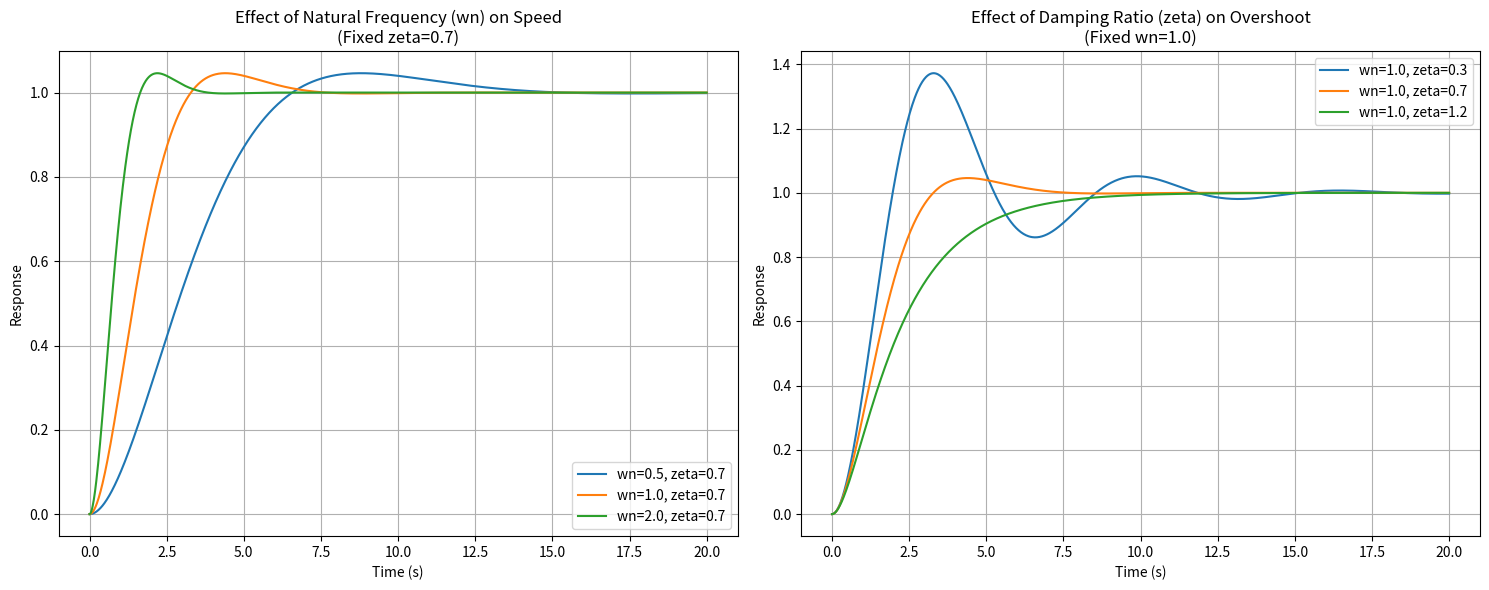

This chart was generated by the following Python code: (Note: this script raises an exception after producing the figure.)
import numpy as np
import matplotlib.pyplot as plt
from scipy import signal

def second_order_response(wn, zeta, t):
    """
    Calculate the step response of a second-order system:
    G(s) = wn^2 / (s^2 + 2*zeta*wn*s + wn^2)
    """
    num = [wn**2]
    den = [1, 2*zeta*wn, wn**2]
    sys = signal.TransferFunction(num, den)
    t, y = signal.step(sys, T=t)
    return t, y

def run_comparison():
    t = np.linspace(0, 20, 1000)
    
    plt.figure(figsize=(15, 6))

    # 1. Effect of Natural Frequency (wn) - Speed of Response
    plt.subplot(1, 2, 1)
    wn_list = [0.5, 1.0, 2.0]
    zeta_base = 0.7
    for wn in wn_list:
        t_res, y_res = second_order_response(wn, zeta_base, t)
        plt.plot(t_res, y_res, label=f'wn={wn}, zeta={zeta_base}')
    
    plt.title('Effect of Natural Frequency (wn) on Speed\n(Fixed zeta=0.7)')
    plt.xlabel('Time (s)')
    plt.ylabel('Response')
    plt.grid(True)
    plt.legend()

    # 2. Effect of Damping Ratio (zeta) - Overshoot/Stability
    plt.subplot(1, 2, 2)
    zeta_list = [0.3, 0.7, 1.2]
    wn_base = 1.0
    for zeta in zeta_list:
        t_res, y_res = second_order_response(wn_base, zeta, t)
        plt.plot(t_res, y_res, label=f'wn={wn_base}, zeta={zeta}')
    
    plt.title('Effect of Damping Ratio (zeta) on Overshoot\n(Fixed wn=1.0)')
    plt.xlabel('Time (s)')
    plt.ylabel('Response')
    plt.grid(True)
    plt.legend()

    plt.tight_layout()
    output_path = '/home/yyh/projects/DriveStyle/output/figures/second_order_dynamics_demo.png'
    plt.savefig(output_path)
    print(f"Plot saved to {output_path}")

if __name__ == "__main__":
    run_comparison()
